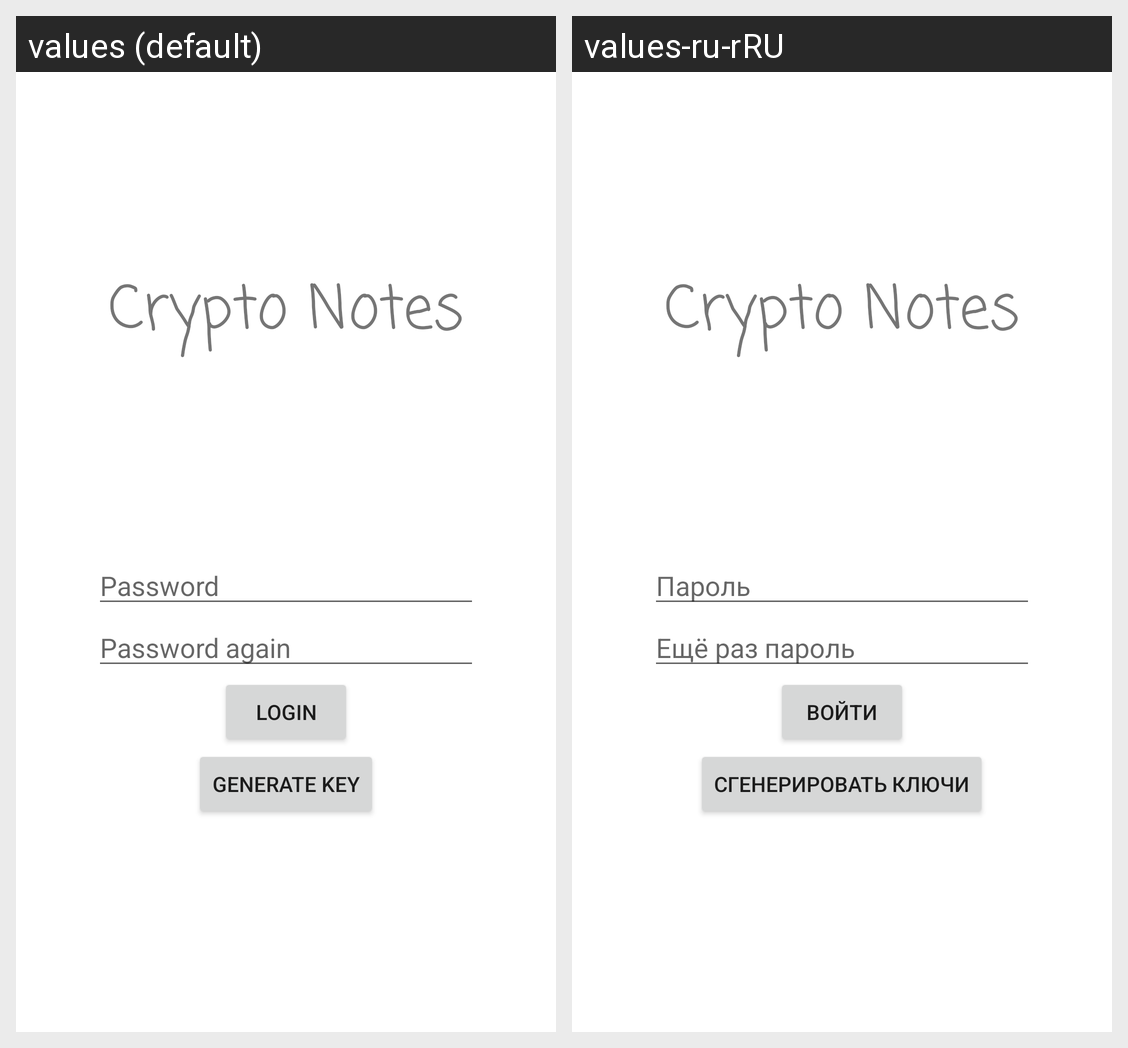

The Android screen above is rendered under two locales of the same app. Produce the string resources it draws, with the default and per-locale values.
Android screen res/layout/login_activity.xml rendered under 2 locales, left to right: values (default), values-ru-rRU. Device: Nexus 5 (rendered at 1080×1920; each locale shown at half size, 540×960, under a caption strip naming it); theme Theme.MyApplication.
Strings drawn on this screen, with the default value and each locale's value (text and hints the layout hard-codes, and strings that could not be matched under every locale, appear in the picture but are not listed):

app_name
  values: Crypto Notes
  values-ru-rRU: Crypto Notes  [not translated; the default value is used]

password
  values: Password
  values-ru-rRU: Пароль

password_again
  values: Password again
  values-ru-rRU: Ещё раз пароль

login
  values: Login
  values-ru-rRU: Войти

gen_key
  values: Generate key
  values-ru-rRU: Сгенерировать ключи
